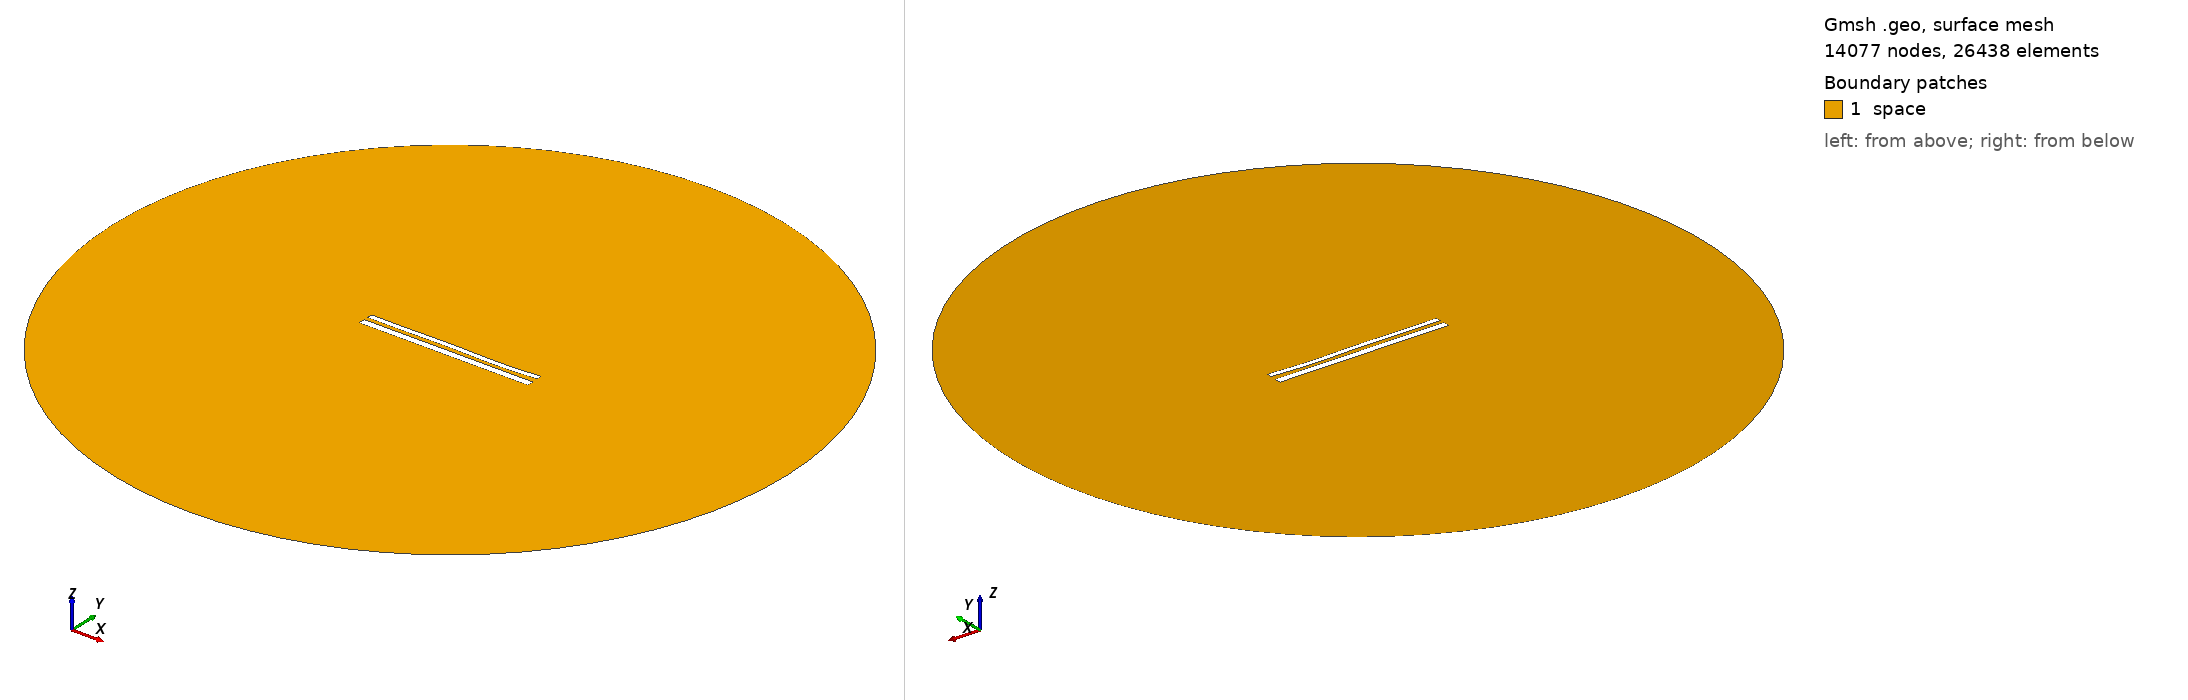

Gmsh geometry script, surface-meshed: 14077 nodes, 26438 surface elements. Boundary patches (legend numbers): 1 space. Left view from above one corner, right view from below the opposite corner. Legend entries are the model's physical surfaces. The drawing asked Gmsh for element sizes between 1% and 20% of the model's largest extent; the script's own settings can give other sizes.

=== 11671.geo (drawn) ===
//---------------------------------------
// Geometry kernel
//---------------------------------------

SetFactory("OpenCASCADE");



//---------------------------------------
// Parameters of the geometry
//---------------------------------------

// Overetch of the upper plate
overetch = 0.375;

// Distance between the plates
distance = 2.25;

// Discretization over the x axis (for the deformation)
nx = 50; 

// Length of the plate
L = 100 - overetch; 

// Number of modes
n = 4; 

// 1st mode coefficient
coeff(1) = 0.07499999999999998;
beta(1) = 0.596864 * 3.1415926535 / L;

// 2nd mode coefficient
coeff(2) = -0.075;
beta(2) = 1.49418 * 3.1415926535 / L;

// 3rd mode coefficient
coeff(3) = 0.15;
beta(3) = 2.50025 * 3.1415926535 / L;

// 4th mode coefficient
coeff(4) = -0.15;
beta(4) = 3.49999 * 3.1415926535 / L;



//---------------------------------------
// Upper plate (deformed rectangle)
//---------------------------------------

// Coordiantes of the upper plate
xmin = -50;
xmax = 50 - overetch;

// Height of the upper plate
yheight = 4 - 2 * overetch;

// Indexes of the points
UpperID[] = {};
LowerID[] = {};
LeftID[] = {};
RightID[] = {};

// Point index
p = 1;

// Horizontal edges
For i In {1:nx}
    x = xmin + (i-1)*(xmax - xmin)/(nx-1);

    y_bottom = distance / 2 + overetch;
    For j In {1:n}
        C = (Cosh(beta(j)*L) + Cos(beta(j)*L)) / (Sinh(beta(j)*L) + Sin(beta(j)*L));
        y_bottom  = y_bottom + coeff(j) * (Cosh(beta(j)*(x+50)) - Cos(beta(j)*(x+50)) - C * (Sinh(beta(j)*(x+50)) - Sin(beta(j)*(x+50))));
    EndFor

    y_top = y_bottom + yheight;

    Point(p) = {x, y_top, 0, 1.0};
    UpperID[i] = p;
    p = p + 1;

    Point(p) = {x, y_bottom, 0, 1.0};
    LowerID[i] = p;
    p = p + 1;
EndFor

// Create point lists
UpperPts[] = {}; LowerPts[] = {};
For i In {1:nx}
  UpperPts[] += {UpperID[i]};
  LowerPts[] += {LowerID[i]};
EndFor

// Build splines
Spline(1) = {UpperPts[]};
Spline(2) = {LowerPts[]};
Line(3) = {LowerPts[nx-1], UpperPts[nx-1]};
Line(4) = {LowerPts[0], UpperPts[0]};

// Build the plane surface
Curve Loop(1) = {2, 3, -1, -4};
Plane Surface(1) = {1};



//---------------------------------------
// Lower plate (rectangle)
//---------------------------------------

// Vertices
Point(1001) = {-50, -1, 0, 1.0};
Point(1002) = { 50, -1, 0, 1.0};
Point(1003) = { 50,  -5, 0, 1.0};
Point(1004) = {-50,  -5, 0, 1.0};

// Edges
Line(5) = {1001, 1002};
Line(6) = {1002, 1003};
Line(7) = {1003, 1004};
Line(8) = {1004, 1001};

// Plane surface
Line Loop(2) = {5, 6, 7, 8};
Plane Surface(2) = {2}; 



//---------------------------------------
// Outer (fictious) boundary
//---------------------------------------

// Points
Point(1005) = {0, 0, 0};       // Center
Point(1006) = {200, 0, 0};     // Start point
Point(1007) = {0, 200, 0};     // 90 degrees
Point(1008) = {-200, 0, 0};    // 180 degrees
Point(1009) = {0, -200, 0};    // 270 degrees

// Circle arcs (each needs start, center, end)
Circle(9) = {1006, 1005, 1007};
Circle(10) = {1007, 1005, 1008};
Circle(11) = {1008, 1005, 1009};
Circle(12) = {1009, 1005, 1006};

// Plane surface for the entire domain
Curve Loop(3) = {9, 10, 11, 12};
Surface(3) = {3};

// Subtract the plates from the whole domain to obtain the actual domain where we want to solve the equations
BooleanDifference{ Surface{3}; Delete; }{ Surface{1}; Surface{2}; Delete; }




//---------------------------------------
// Transfinite Lines/Curves
//---------------------------------------

// Set the number of points on the boundaries
r = 7;

// Plates
Transfinite Curve {1, 2} = 50*r Using Progression 1;
Transfinite Curve {3, 4} = 2*r Using Progression 1;
Transfinite Line {5, 7} = 50*r Using Progression 1;
Transfinite Line {6, 8} = 2*r Using Progression 1;

// Outer boundary
Transfinite Line {9, 10, 11, 12} = 20 Using Progression 1;



//---------------------------------------
// Physical groups
//---------------------------------------                

// Physical curves (boundaries)
Physical Line("force_segment", 10) = {2};
Physical Line("upper_plate", 11) = {1, 3, 4};
Physical Line("lower_plate", 12) = {5, 6, 7, 8};
Physical Line("boundary", 20) = {9, 10, 11, 12};

// Physical Surfaces
Physical Surface("space", 30) = {3};



//---------------------------------------
// 6. Generate the Mesh
//---------------------------------------

// 2D mesh generation
Mesh 2;
